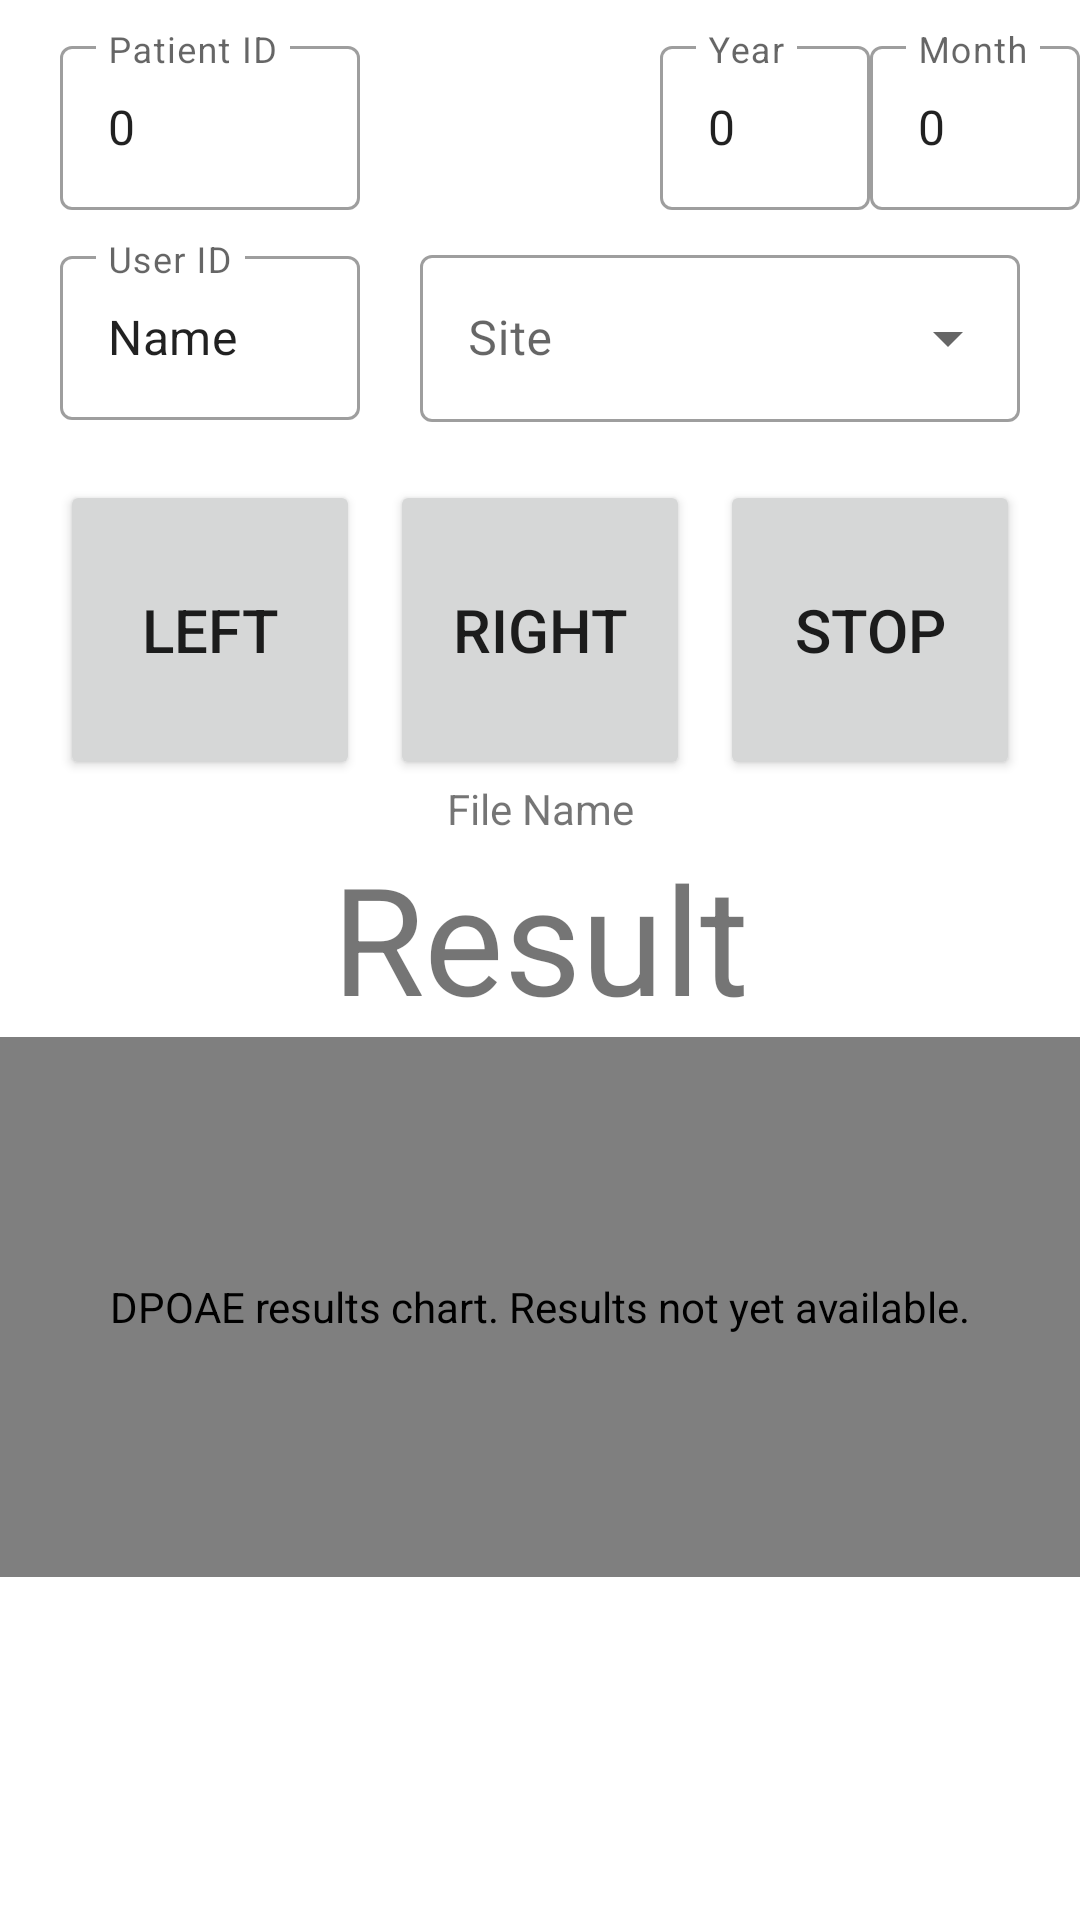

The Android layout XML behind this screen, and the referenced resources:
<!-- AndroidManifest.xml: application theme AppTheme -->
<!-- res/layout/measure.xml -->
<?xml version="1.0" encoding="utf-8"?>
<androidx.constraintlayout.widget.ConstraintLayout xmlns:android="http://schemas.android.com/apk/res/android"
    xmlns:tools="http://schemas.android.com/tools"
    android:layout_width="match_parent"
    android:layout_height="match_parent"
    xmlns:app="http://schemas.android.com/apk/res-auto">

    <Button
        android:id="@+id/button2"
        android:layout_width="1dp"
        android:layout_height="1dp"
        android:text=""
        app:layout_constraintStart_toStartOf="parent"
        app:layout_constraintTop_toTopOf="parent" />

    <com.google.android.material.textfield.TextInputLayout
        android:id="@+id/textInputLayout1"
        style="@style/Widget.MaterialComponents.TextInputLayout.OutlinedBox"
        android:layout_width="100dp"
        android:layout_height="60dp"
        android:layout_marginStart="20dp"
        android:layout_marginTop="10dp"
        android:hint="Patient ID"
        android:tooltipText="testing"
        app:layout_constraintStart_toStartOf="parent"
        app:layout_constraintTop_toTopOf="parent">

        <com.google.android.material.textfield.TextInputEditText
            android:id="@+id/patientID"
            android:layout_width="match_parent"
            android:layout_height="wrap_content"
            android:imeOptions="actionDone"
            android:inputType="number"
            android:text="0" />

        <Button
            android:id="@+id/button"
            android:layout_width="wrap_content"
            android:layout_height="wrap_content"
            android:layout_weight="1"
            android:text="Button" />
    </com.google.android.material.textfield.TextInputLayout>

    <com.google.android.material.textfield.TextInputLayout
        android:id="@+id/textInputLayoutYear"
        style="@style/Widget.MaterialComponents.TextInputLayout.OutlinedBox"
        android:layout_width="70dp"
        android:layout_height="60dp"
        android:layout_marginTop="10dp"
        android:hint="Year"
        android:tooltipText="testing"
        app:layout_constraintStart_toEndOf="@+id/downButton"
        app:layout_constraintTop_toTopOf="parent">

        <com.google.android.material.textfield.TextInputEditText
            android:id="@+id/yearText"
            android:layout_width="match_parent"
            android:layout_height="wrap_content"
            android:imeOptions="actionDone"
            android:inputType="number"
            android:text="0" />

        <Button
            android:id="@+id/button5"
            android:layout_width="wrap_content"
            android:layout_height="wrap_content"
            android:layout_weight="1"
            android:text="Button" />
    </com.google.android.material.textfield.TextInputLayout>

    <com.google.android.material.textfield.TextInputLayout
        android:id="@+id/textInputLayoutMonth"
        style="@style/Widget.MaterialComponents.TextInputLayout.OutlinedBox"
        android:layout_width="70dp"
        android:layout_height="60dp"
        android:layout_marginTop="10dp"
        android:hint="Month"
        android:tooltipText="testing"
        app:layout_constraintStart_toEndOf="@+id/textInputLayoutYear"
        app:layout_constraintTop_toTopOf="parent">

        <com.google.android.material.textfield.TextInputEditText
            android:id="@+id/monthText"
            android:layout_width="match_parent"
            android:layout_height="wrap_content"
            android:imeOptions="actionDone"
            android:inputType="number"
            android:text="0" />

        <Button
            android:id="@+id/button4"
            android:layout_width="wrap_content"
            android:layout_height="wrap_content"
            android:layout_weight="1"
            android:text="Button" />
    </com.google.android.material.textfield.TextInputLayout>

    <com.google.android.material.textfield.TextInputLayout
        android:id="@+id/textInputLayout2"
        style="@style/Widget.MaterialComponents.TextInputLayout.OutlinedBox"
        android:layout_width="100dp"
        android:layout_height="60dp"
        android:layout_marginStart="20dp"
        android:layout_marginTop="10dp"
        android:hint="User ID"
        android:tooltipText="testing"
        app:layout_constraintStart_toStartOf="parent"
        app:layout_constraintTop_toBottomOf="@+id/textInputLayout1">

        <com.google.android.material.textfield.TextInputEditText
            android:id="@+id/userID"
            android:layout_width="match_parent"
            android:layout_height="wrap_content"
            android:imeOptions="actionDone"
            android:selectAllOnFocus="true"
            android:inputType="text"
            android:text="Name"
            android:digits="abcdefghijklmnopqrstuvwxyzABCDEFGHIJKLMNOPQRSTUVWXYZ " />

        <Button
            android:id="@+id/button3"
            android:layout_width="wrap_content"
            android:layout_height="wrap_content"
            android:layout_weight="1"
            android:text="Button" />
    </com.google.android.material.textfield.TextInputLayout>

    <com.example.dpoae.ExtendedBarChart
        android:id="@+id/barchart"
        android:layout_width="match_parent"
        android:layout_height="180dp"
        android:layout_marginTop="0dp"
        android:contentDescription="DPOAE results chart. Results not yet available."
        app:layout_constraintEnd_toEndOf="parent"
        app:layout_constraintStart_toStartOf="parent"
        app:layout_constraintTop_toBottomOf="@+id/result" />

    <com.github.mikephil.charting.charts.LineChart
        android:id="@+id/linechart"
        android:layout_width="match_parent"
        android:layout_height="180dp"
        android:visibility="gone"
        android:contentDescription="Line chart showing Signal and Noise floor levels by frequency."
        app:layout_constraintEnd_toEndOf="parent"
        app:layout_constraintStart_toStartOf="parent"
        app:layout_constraintTop_toBottomOf="@+id/barchart" />

    <Button
        android:id="@+id/leftButton"
        android:layout_width="100dp"
        android:layout_height="100dp"
        android:layout_marginLeft="20dp"
        android:text="left"
        android:textSize="20sp"
        android:layout_marginTop="20dp"
        app:layout_constraintStart_toStartOf="parent"
        app:layout_constraintTop_toBottomOf="@+id/textInputLayout2" />

    <Button
        android:id="@+id/rightButton"
        android:layout_width="100dp"
        android:layout_height="100dp"
        android:text="right"
        android:textSize="20sp"
        app:layout_constraintEnd_toStartOf="@+id/cancelButton"
        app:layout_constraintStart_toEndOf="@+id/leftButton"
        app:layout_constraintTop_toTopOf="@+id/leftButton" />

    <Button
        android:id="@+id/cancelButton"
        android:layout_width="100dp"
        android:layout_height="100dp"
        android:text="stop"
        android:layout_marginRight="20dp"
        android:textSize="20sp"
        app:layout_constraintEnd_toEndOf="parent"
        app:layout_constraintTop_toTopOf="@+id/leftButton" />

    <TextView
        android:id="@+id/fnameView"
        android:layout_width="wrap_content"
        android:layout_height="wrap_content"
        app:layout_constraintEnd_toEndOf="parent"
        android:text="File Name"
        android:layout_marginTop="0dp"
        app:layout_constraintStart_toStartOf="parent"
        android:gravity="center"
        android:visibility="visible"
        android:accessibilityLiveRegion="polite"
        app:layout_constraintTop_toBottomOf="@+id/leftButton" />

    <ImageView
        android:id="@+id/upButton"
        android:layout_width="40dp"
        android:layout_height="40dp"
        android:layout_marginStart="10dp"
        android:contentDescription="Increase patient ID"
        android:clickable="true"
        android:focusable="true"
        app:layout_constraintBottom_toBottomOf="@+id/textInputLayout1"
        app:layout_constraintStart_toEndOf="@+id/textInputLayout1"
        app:layout_constraintTop_toTopOf="@+id/textInputLayout1"
        app:srcCompat="@drawable/ic_baseline_arrow_upward_24" />

    <ImageView
        android:id="@+id/downButton"
        android:layout_width="40dp"
        android:layout_height="40dp"
        android:layout_marginStart="10dp"
        android:contentDescription="Decrease patient ID"
        android:clickable="true"
        android:focusable="true"
        app:layout_constraintBottom_toBottomOf="@+id/textInputLayout1"
        app:layout_constraintStart_toEndOf="@+id/upButton"
        app:layout_constraintTop_toTopOf="@+id/textInputLayout1"
        app:srcCompat="@drawable/ic_baseline_arrow_downward_24" />

    <TextView
        android:id="@+id/noiseView"
        android:layout_width="0dp"
        android:layout_height="wrap_content"
        android:text=""
        android:layout_marginTop="30dp"
        android:gravity="center"
        android:accessibilityLiveRegion="polite"
        app:layout_constraintEnd_toEndOf="parent"
        app:layout_constraintStart_toStartOf="parent"
        app:layout_constraintTop_toBottomOf="@+id/linechart" />

    <TextView
        android:id="@+id/probeSoundLowView"
        android:layout_width="0dp"
        android:layout_height="wrap_content"
        android:text=""
        android:layout_marginTop="0dp"
        android:gravity="center"
        android:accessibilityLiveRegion="polite"
        app:layout_constraintEnd_toEndOf="parent"
        app:layout_constraintStart_toStartOf="parent"
        app:layout_constraintTop_toBottomOf="@+id/noiseView" />

    <TextView
        android:id="@+id/result"
        android:layout_width="wrap_content"
        android:layout_height="wrap_content"
        android:text="Result"
        android:textSize="50sp"
        android:layout_marginTop="0dp"
        android:accessibilityLiveRegion="assertive"
        app:layout_constraintBottom_toTopOf="@+id/barchart"
        app:layout_constraintEnd_toEndOf="parent"
        app:layout_constraintStart_toStartOf="parent"
        app:layout_constraintTop_toBottomOf="@+id/fnameView" />

    <com.google.android.material.textfield.TextInputLayout
        android:id="@+id/textInputLayout"
        style="@style/Widget.MaterialComponents.TextInputLayout.OutlinedBox.ExposedDropdownMenu"
        android:layout_width="200dp"
        android:layout_height="wrap_content"
        android:hint="Site"
        app:layout_constraintBottom_toBottomOf="@+id/textInputLayout2"
        app:layout_constraintEnd_toEndOf="parent"
        app:layout_constraintStart_toEndOf="@+id/textInputLayout2"
        app:layout_constraintTop_toTopOf="@+id/textInputLayout2"
        tools:ignore="MissingConstraints">

        <com.google.android.material.textfield.MaterialAutoCompleteTextView
            android:id="@+id/siteSpinner"
            android:layout_width="match_parent"
            android:layout_height="wrap_content"
            android:inputType="none" />

    </com.google.android.material.textfield.TextInputLayout>

</androidx.constraintlayout.widget.ConstraintLayout>
<!-- resources referenced by this layout -->
<resources>
  <style name="AppTheme" parent="Theme.MaterialComponents.Light.DarkActionBar">
          
          <item name="colorPrimary">@color/colorPrimary</item>
          <item name="colorPrimaryDark">@color/colorPrimaryDark</item>
          <item name="colorAccent">@color/colorAccent</item>
      </style>
  <color name="colorPrimary">#2395f3</color>
  <color name="colorPrimaryDark">#1c76d3</color>
  <color name="colorAccent">#D81B60</color>
</resources>
